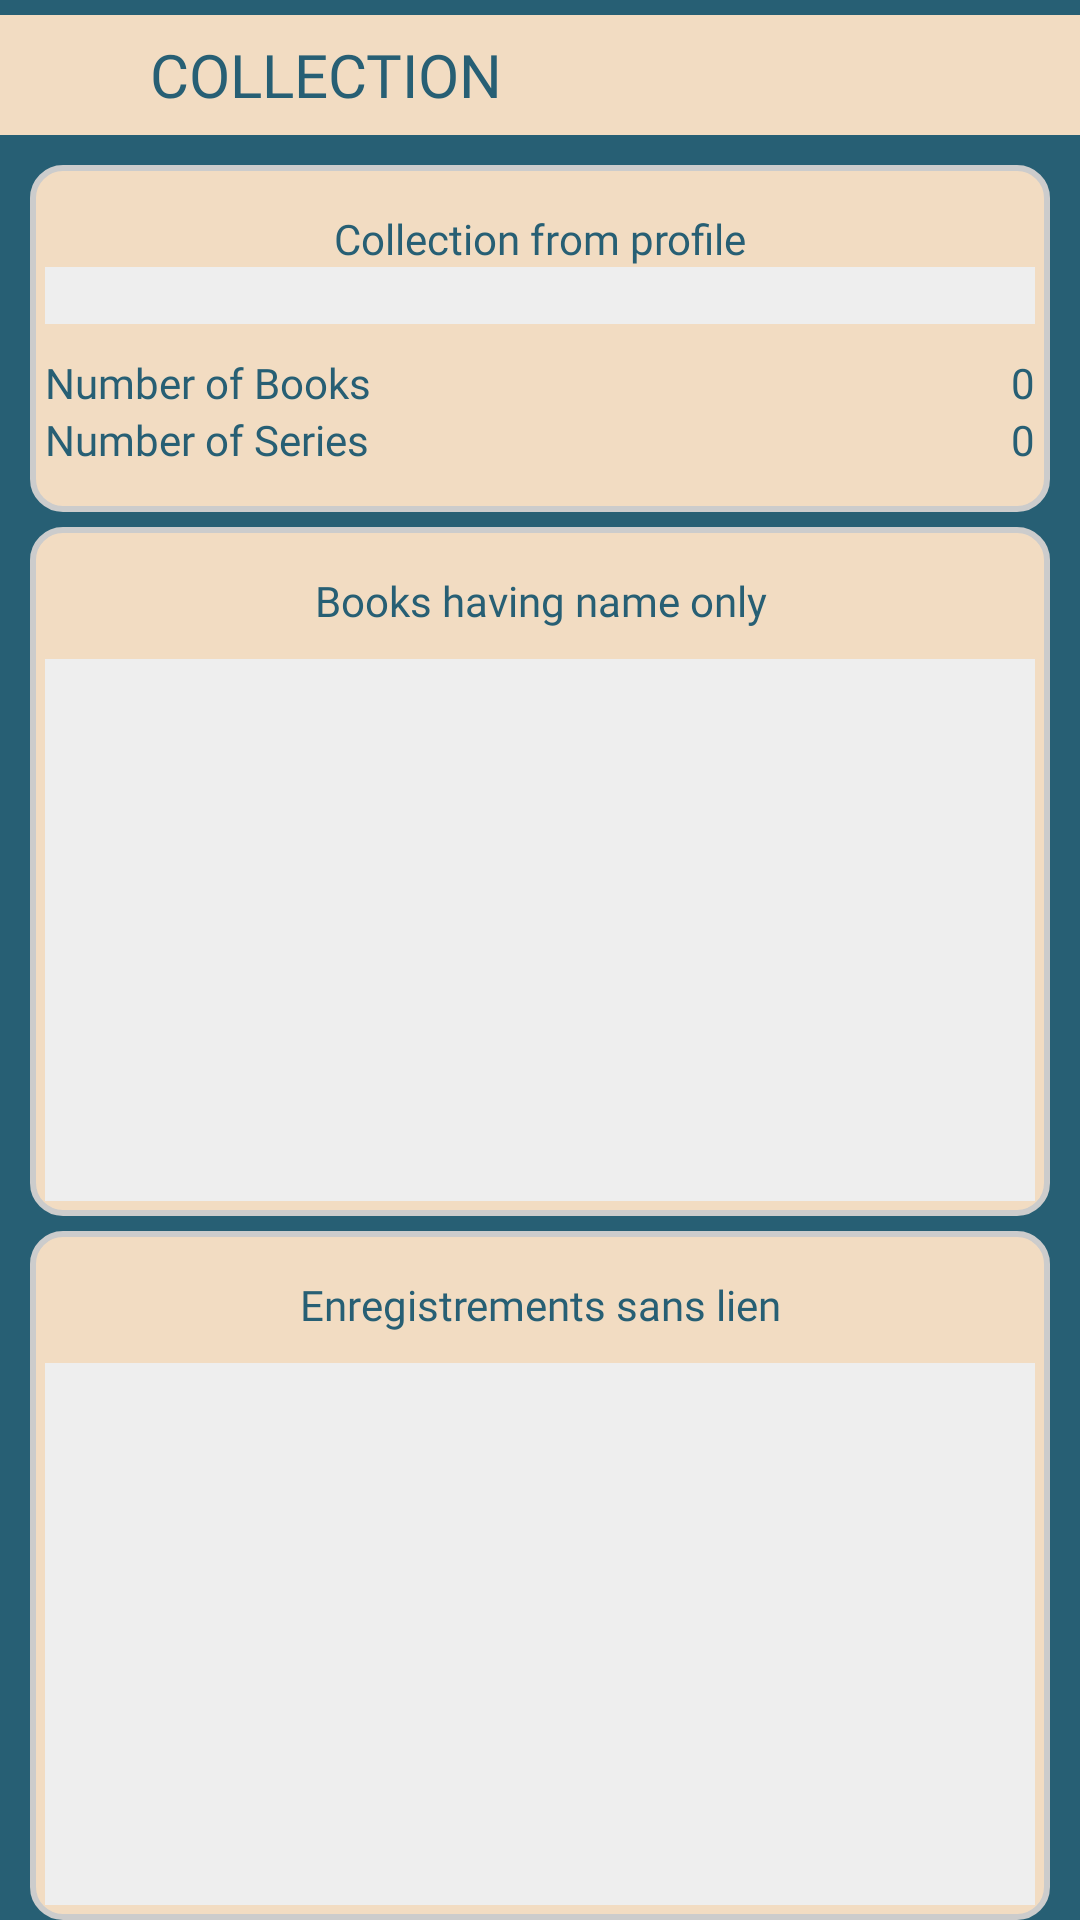

This screen was rendered from an Android layout file. Write that file and the resources it references.
<!-- AndroidManifest.xml: application theme Theme.MyComics -->
<!-- res/layout/fragment_collection.xml -->
<?xml version="1.0" encoding="utf-8"?>
<FrameLayout xmlns:android="http://schemas.android.com/apk/res/android"
    xmlns:tools="http://schemas.android.com/tools"
    android:layout_width="match_parent"
    android:layout_height="match_parent"
    tools:context=".fragments.CollectionFragment">

    <LinearLayout
        android:layout_width="match_parent"
        android:layout_height="match_parent"
        android:orientation="vertical"
        android:background="?attr/mc_secondary"
        tools:context=".CollectionActivity">

        
        <LinearLayout
            android:layout_width="match_parent"
            android:layout_height="40dp"
            android:layout_marginVertical="5dp"
            android:orientation="horizontal"
            android:background="?attr/mc_primary">
            <androidx.appcompat.widget.AppCompatImageView
                android:id="@+id/ivFragAuthorsLogo"
                android:layout_width="wrap_content"
                android:layout_gravity="center"
                android:layout_height="30dp"
                android:src="@drawable/collection" />

            <androidx.appcompat.widget.AppCompatTextView
                android:id="@+id/tvFragSettingsTitle"
                android:layout_width="wrap_content"
                android:layout_height="match_parent"
                android:layout_weight="1"
                android:fontFamily="@font/kronika"
                android:gravity="center_vertical"
                android:paddingStart="50dp"
                android:text="@string/CollectionFragmentTitle"
                android:textColor="?attr/mc_secondary"
                android:textSize="20sp" />
        </LinearLayout>
        
        <LinearLayout
            android:layout_width="match_parent"
            android:layout_height="0dp"
            android:orientation="vertical"
            android:layout_weight="1">

            <LinearLayout
                android:id="@+id/layColStats"
                android:layout_width="match_parent"
                android:layout_height="wrap_content"
                android:layout_marginHorizontal="10dp"
                android:layout_marginTop="5dp"
                android:layout_weight="1"
                android:background="@drawable/mc_block"
                android:orientation="vertical"
                android:padding="5dp">
                
                <androidx.appcompat.widget.AppCompatTextView
                    android:id="@+id/tvCollectionActiveProfileLabel"
                    android:layout_width="match_parent"
                    android:layout_height="wrap_content"
                    android:layout_marginTop="10dp"
                    android:fontFamily="@font/kronika"
                    android:gravity="center_horizontal"
                    android:text="@string/CollectionProfileLabel"
                    android:textColor="?attr/mc_secondary"
                    android:textSize="14sp" />

                <androidx.appcompat.widget.AppCompatTextView
                    android:id="@+id/tvCollectionActiveProfile"
                    android:layout_width="match_parent"
                    android:layout_height="wrap_content"
                    android:layout_marginBottom="10dp"
                    android:background="?attr/mc_list_bg"
                    android:fontFamily="@font/kronika"
                    android:gravity="center_horizontal"
                    android:textColor="?attr/mc_secondary"
                    android:textSize="14sp" />

                <LinearLayout
                    android:layout_width="match_parent"
                    android:layout_height="wrap_content"
                    android:orientation="horizontal">

                    <androidx.appcompat.widget.AppCompatTextView
                        android:id="@+id/tvCollectionNbBooksTitle"
                        android:layout_width="0dp"
                        android:layout_height="wrap_content"
                        android:layout_weight="5"
                        android:fontFamily="@font/kronika"
                        android:text="@string/CollectionNbBooks"
                        android:textColor="?attr/mc_secondary"
                        android:textSize="14sp" />

                    <androidx.appcompat.widget.AppCompatEditText
                        android:id="@+id/tvCollectionNbBooks"
                        android:layout_width="0dp"
                        android:layout_height="match_parent"
                        android:layout_weight="1"
                        android:background="@android:color/transparent"
                        android:ems="10"
                        android:fontFamily="@font/kronika"
                        android:inputType="number"
                        android:text="@string/zero"
                        android:textAlignment="textEnd"
                        android:textColor="?attr/mc_secondary"
                        android:textSize="14sp" />
                </LinearLayout>
                
                <LinearLayout
                    android:layout_width="match_parent"
                    android:layout_height="wrap_content"
                    android:orientation="horizontal">

                    <androidx.appcompat.widget.AppCompatTextView
                        android:id="@+id/tvCollectionNbSeriesTitle"
                        android:layout_width="0dp"
                        android:layout_height="wrap_content"
                        android:layout_weight="5"
                        android:fontFamily="@font/kronika"
                        android:text="@string/CollectionNbSeries"
                        android:textColor="?attr/mc_secondary"
                        android:textSize="14sp" />

                    <androidx.appcompat.widget.AppCompatEditText
                        android:id="@+id/tvCollectionNbSeries"
                        android:layout_width="0dp"
                        android:layout_height="wrap_content"
                        android:layout_weight="1"
                        android:background="@android:color/transparent"
                        android:ems="10"
                        android:fontFamily="@font/kronika"
                        android:inputType="number"
                        android:text="@string/zero"
                        android:textAlignment="textEnd"
                        android:textColor="?attr/mc_secondary"
                        android:textSize="14sp" />
                </LinearLayout>
                
                <LinearLayout
                    android:layout_width="match_parent"
                    android:layout_height="wrap_content"
                    android:layout_marginBottom="10dp"
                    android:orientation="horizontal">

                    <androidx.appcompat.widget.AppCompatTextView
                        android:id="@+id/tvCollectionNbBooksNoSerieTitle"
                        android:layout_width="0dp"
                        android:layout_height="wrap_content"
                        android:layout_weight="2"
                        android:fontFamily="@font/kronika"
                        android:text="@string/CollectionNbBooksNoSerie"
                        android:textColor="?attr/mc_secondary"
                        android:textSize="14sp" />

                    <androidx.appcompat.widget.AppCompatEditText
                        android:id="@+id/tvCollectionNbBooksNoSerie"
                        android:layout_width="0dp"
                        android:layout_height="wrap_content"
                        android:layout_weight="1"
                        android:background="@android:color/transparent"
                        android:ems="10"
                        android:fontFamily="@font/kronika"
                        android:inputType="number"
                        android:text="@string/zero"
                        android:textAlignment="textEnd"
                        android:textColor="?attr/mc_secondary"
                        android:textSize="14sp" />
                </LinearLayout>
            </LinearLayout>
            
            
            <LinearLayout
                android:id="@+id/layColCompleter"
                android:layout_width="match_parent"
                android:layout_height="wrap_content"
                android:layout_marginHorizontal="10dp"
                android:layout_marginTop="5dp"
                android:layout_weight="1"
                android:background="@drawable/mc_block"
                android:orientation="vertical"
                android:padding="5dp">

                <androidx.appcompat.widget.AppCompatTextView
                    android:id="@+id/tvCollectionBookNameOnlyTitle"
                    android:layout_width="match_parent"
                    android:layout_height="wrap_content"
                    android:layout_marginTop="10dp"
                    android:layout_marginBottom="10dp"
                    android:fontFamily="@font/kronika"
                    android:text="@string/CollectionBookNameOnly"
                    android:textAlignment="center"
                    android:textColor="?attr/mc_secondary"
                    android:textSize="14sp" />

                <LinearLayout
                    android:layout_width="match_parent"
                    android:layout_height="match_parent"
                    android:orientation="horizontal">

                    <androidx.recyclerview.widget.RecyclerView
                        android:id="@+id/rvCollectionBooksNameOnly"
                        android:layout_width="match_parent"
                        android:layout_height="200dp"
                        android:background="?attr/mc_list_bg" />
                </LinearLayout>
            </LinearLayout>
            
            <LinearLayout
                android:id="@+id/layColSansLien"
                android:layout_width="match_parent"
                android:layout_height="wrap_content"
                android:layout_marginHorizontal="10dp"
                android:layout_marginTop="5dp"
                android:layout_weight="1"
                android:background="@drawable/mc_block"
                android:orientation="vertical"
                android:padding="5dp">

                <androidx.appcompat.widget.AppCompatTextView
                    android:id="@+id/tvCollectionAloneItemTitle"
                    android:layout_width="match_parent"
                    android:layout_height="wrap_content"
                    android:layout_marginTop="10dp"
                    android:layout_marginBottom="10dp"
                    android:fontFamily="@font/kronika"
                    android:text="@string/CollectionAloneItem"
                    android:textAlignment="center"
                    android:textColor="?attr/mc_secondary"
                    android:textSize="14sp" />

                <LinearLayout
                    android:layout_width="match_parent"
                    android:layout_height="match_parent"
                    android:orientation="horizontal">

                    <androidx.recyclerview.widget.RecyclerView
                        android:id="@+id/rvCollectionAloneItems"
                        android:layout_width="match_parent"
                        android:layout_height="200dp"
                        android:background="?attr/mc_list_bg" />
                </LinearLayout>
            </LinearLayout>
        </LinearLayout>

    </LinearLayout>

</FrameLayout>
<!-- resources referenced by this layout -->
<resources>
  <!-- drawable mc_block (drawable) -->
  <?xml version="1.0" encoding="utf-8"?>
  <shape
      xmlns:android="http://schemas.android.com/apk/res/android"
      android:shape="rectangle">
  
      <corners android:radius="10dp" />
  
      
      <stroke android:width="2dp" android:color="#ccc" />
  
      
  
      <solid android:color="?attr/mc_primary" />
  
  </shape>
  <string name="CollectionAloneItem">Enregistrements sans lien</string>
  <string name="CollectionBookNameOnly">Books having name only</string>Tomes à compléter/string&gt;
  <string name="CollectionFragmentTitle">COLLECTION</string>
  <string name="CollectionNbBooks">Number of Books</string>
  <string name="CollectionNbBooksNoSerie">Number of Book without Serie</string>
  <string name="CollectionNbSeries">Number of Series</string>
  <string name="CollectionProfileLabel">Collection from profile</string>
  <string name="zero" translatable="false">0</string>
  <style name="Theme.MyComics" parent="Base.Theme.MyComics">
  
      </style>
  <style name="Base.Theme.MyComics" parent="Theme.AppCompat.Light.NoActionBar">
          <item name="android:editTextColor">?attr/mc_secondary</item>
          <item name="android:textColorHint">?attr/mc_secondary_border</item>
  
      </style>
  <style name="Theme.AppCompat.Light.NoActionBar" parent="Base.Theme.AppCompat.Light.NoActionBar">
          
          <item name="android:navigationBarColor">@android:color/transparent</item>
          <item name="android:statusBarColor">@android:color/transparent</item>
          <item name="android:windowLightStatusBar">?attr/isLightTheme</item>
      </style>
  <style name="Base.Theme.AppCompat.Light.NoActionBar" parent="Theme.Material3.DayNight.NoActionBar">
          
          <item name="mc_primary">#f2dcc2</item>
          <item name="mc_primary_border">#a19382</item>
          <item name="mc_secondary">#275f74</item>
          <item name="mc_secondary_border">#174f64</item>
          <item name="mc_list_bg">@color/custom_lightgrey</item>
      </style>
  <color name="custom_lightgrey">#eee</color>
</resources>
